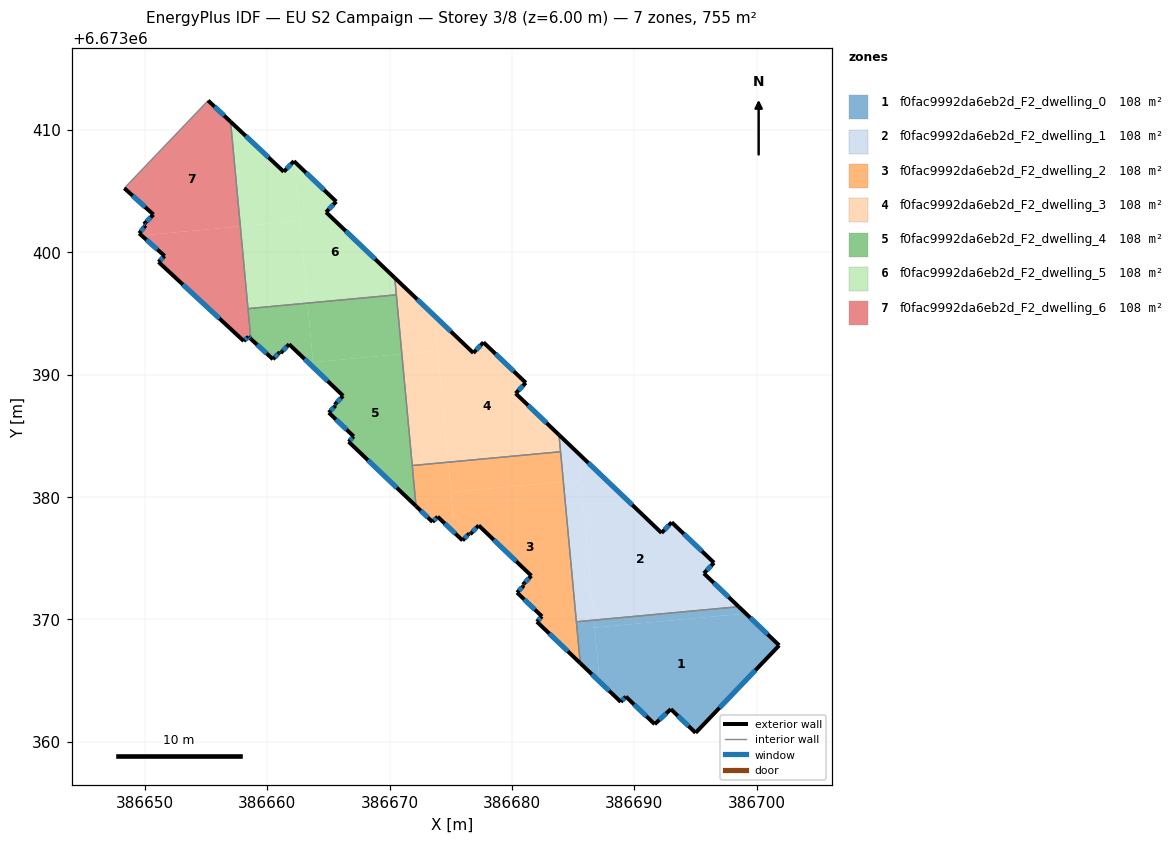
=== STOREY PLAN SPEC (per zone: floor XY polygon, exterior-wall plan segments, windows/doors) ===
zone 1: f0fac9992da6eb2d_F2_dwelling_0  (107.9 m²)
  floor: (386701.83, 6673367.88) (386695.00, 6673360.74) (386692.98, 6673362.67) (386691.66, 6673361.44) (386689.31, 6673363.70) (386688.89, 6673363.26) (386687.16, 6673364.91) (386686.75, 6673369.34) (386699.11, 6673370.49)
  floor: (386699.11, 6673370.49) (386686.75, 6673369.34) (386686.70, 6673369.94) (386698.53, 6673371.04)
  floor: (386686.70, 6673369.94) (386687.16, 6673364.91) (386685.58, 6673366.43) (386685.26, 6673369.81)
  exterior wall: (386685.58, 6673366.43) – (386688.89, 6673363.26)  [4.6 m]
    window: (386686.52, 6673365.53) – (386687.95, 6673364.17)  [2.5 m²]
  exterior wall: (386701.83, 6673367.88) – (386698.53, 6673371.04)  [4.6 m]
    window: (386700.89, 6673368.79) – (386699.47, 6673370.14)  [2.5 m²]
  exterior wall: (386695.00, 6673360.74) – (386701.83, 6673367.88)  [9.9 m]
    window: (386696.96, 6673362.78) – (386699.88, 6673365.84)  [5.4 m²]
  exterior wall: (386692.98, 6673362.67) – (386695.00, 6673360.74)  [2.8 m]
    window: (386693.56, 6673362.12) – (386694.43, 6673361.29)  [1.5 m²]
  exterior wall: (386691.66, 6673361.44) – (386692.98, 6673362.67)  [1.8 m]
    window: (386692.04, 6673361.80) – (386692.60, 6673362.32)  [1.0 m²]
  exterior wall: (386689.31, 6673363.70) – (386691.66, 6673361.44)  [3.3 m]
    window: (386689.98, 6673363.05) – (386690.99, 6673362.09)  [1.8 m²]
  exterior wall: (386688.89, 6673363.26) – (386689.31, 6673363.70)  [0.6 m]
    window: (386689.01, 6673363.39) – (386689.19, 6673363.57)  [0.3 m²]
  interior walls: 2
zone 2: f0fac9992da6eb2d_F2_dwelling_1  (107.9 m²)
  floor: (386693.05, 6673377.94) (386696.51, 6673374.63) (386695.68, 6673373.76) (386698.53, 6673371.04) (386686.70, 6673369.94) (386685.43, 6673383.56) (386692.22, 6673377.07)
  floor: (386685.63, 6673381.39) (386686.70, 6673369.94) (386685.26, 6673369.81) (386684.20, 6673381.26)
  floor: (386685.43, 6673383.56) (386685.63, 6673381.39) (386684.20, 6673381.26) (386683.84, 6673385.08)
  exterior wall: (386693.05, 6673377.94) – (386692.22, 6673377.07)  [1.2 m]
    window: (386692.82, 6673377.69) – (386692.46, 6673377.32)  [0.7 m²]
  exterior wall: (386696.51, 6673374.63) – (386693.05, 6673377.94)  [4.8 m]
    window: (386695.52, 6673375.58) – (386694.04, 6673376.99)  [2.6 m²]
  exterior wall: (386695.68, 6673373.76) – (386696.51, 6673374.63)  [1.2 m]
    window: (386695.92, 6673374.01) – (386696.27, 6673374.38)  [0.7 m²]
  exterior wall: (386698.53, 6673371.04) – (386695.68, 6673373.76)  [3.9 m]
    window: (386697.71, 6673371.82) – (386696.49, 6673372.99)  [2.2 m²]
  exterior wall: (386692.22, 6673377.07) – (386683.84, 6673385.08)  [11.6 m]
    window: (386689.83, 6673379.36) – (386686.24, 6673382.79)  [6.4 m²]
  interior walls: 3
zone 3: f0fac9992da6eb2d_F2_dwelling_2  (107.9 m²)
  floor: (386684.20, 6673381.26) (386685.58, 6673366.43) (386682.04, 6673369.82) (386682.45, 6673370.25) (386680.42, 6673372.20) (386680.97, 6673372.77) (386680.90, 6673372.84) (386681.59, 6673373.57) (386677.28, 6673377.68) (386676.59, 6673376.96) (386676.52, 6673377.03) (386675.96, 6673376.45) (386675.33, 6673377.06) (386675.02, 6673380.41)
  floor: (386683.97, 6673383.70) (386684.20, 6673381.26) (386675.02, 6673380.41) (386674.79, 6673382.85)
  floor: (386674.79, 6673382.85) (386675.33, 6673377.06) (386673.93, 6673378.40) (386673.51, 6673377.97) (386672.16, 6673379.26) (386671.85, 6673382.58)
  exterior wall: (386682.45, 6673370.25) – (386682.04, 6673369.82)  [0.6 m]
    window: (386682.33, 6673370.13) – (386682.16, 6673369.94)  [0.3 m²]
  exterior wall: (386680.42, 6673372.20) – (386682.45, 6673370.25)  [2.8 m]
    window: (386681.00, 6673371.64) – (386681.87, 6673370.81)  [1.6 m²]
  exterior wall: (386680.97, 6673372.77) – (386680.42, 6673372.20)  [0.8 m]
    window: (386680.81, 6673372.61) – (386680.57, 6673372.36)  [0.4 m²]
  exterior wall: (386680.90, 6673372.84) – (386680.97, 6673372.77)  [0.1 m]
    window: (386680.92, 6673372.82) – (386680.95, 6673372.79)  [0.1 m²]
  exterior wall: (386681.59, 6673373.57) – (386680.90, 6673372.84)  [1.0 m]
    window: (386681.39, 6673373.36) – (386681.09, 6673373.05)  [0.6 m²]
  exterior wall: (386677.28, 6673377.68) – (386681.59, 6673373.57)  [6.0 m]
    window: (386678.51, 6673376.51) – (386680.36, 6673374.74)  [3.3 m²]
  exterior wall: (386676.59, 6673376.96) – (386677.28, 6673377.68)  [1.0 m]
    window: (386676.79, 6673377.17) – (386677.08, 6673377.48)  [0.6 m²]
  exterior wall: (386676.52, 6673377.03) – (386676.59, 6673376.96)  [0.1 m]
    window: (386676.54, 6673377.01) – (386676.57, 6673376.98)  [0.1 m²]
  exterior wall: (386675.96, 6673376.45) – (386676.52, 6673377.03)  [0.8 m]
    window: (386676.12, 6673376.62) – (386676.36, 6673376.87)  [0.4 m²]
  exterior wall: (386673.93, 6673378.40) – (386675.96, 6673376.45)  [2.8 m]
    window: (386674.51, 6673377.84) – (386675.38, 6673377.01)  [1.6 m²]
  exterior wall: (386673.51, 6673377.97) – (386673.93, 6673378.40)  [0.6 m]
    window: (386673.63, 6673378.09) – (386673.81, 6673378.28)  [0.3 m²]
  exterior wall: (386672.16, 6673379.26) – (386673.51, 6673377.97)  [1.9 m]
    window: (386672.55, 6673378.89) – (386673.13, 6673378.34)  [1.0 m²]
  exterior wall: (386682.04, 6673369.82) – (386685.58, 6673366.43)  [4.9 m]
    window: (386683.05, 6673368.85) – (386684.57, 6673367.40)  [2.7 m²]
  interior walls: 4
zone 4: f0fac9992da6eb2d_F2_dwelling_3  (107.9 m²)
  floor: (386681.13, 6673389.33) (386680.30, 6673388.47) (386683.84, 6673385.08) (386683.97, 6673383.70) (386674.79, 6673382.85) (386673.68, 6673394.80) (386676.84, 6673391.77) (386677.67, 6673392.64)
  floor: (386673.94, 6673391.96) (386674.79, 6673382.85) (386671.85, 6673382.58) (386671.00, 6673391.69)
  floor: (386673.68, 6673394.80) (386673.94, 6673391.96) (386671.00, 6673391.69) (386670.43, 6673397.90)
  exterior wall: (386680.30, 6673388.47) – (386681.13, 6673389.33)  [1.2 m]
    window: (386680.54, 6673388.72) – (386680.89, 6673389.09)  [0.7 m²]
  exterior wall: (386683.84, 6673385.08) – (386680.30, 6673388.47)  [4.9 m]
    window: (386682.83, 6673386.05) – (386681.31, 6673387.50)  [2.7 m²]
  exterior wall: (386676.84, 6673391.77) – (386670.43, 6673397.91)  [8.9 m]
    window: (386675.01, 6673393.53) – (386672.26, 6673396.16)  [4.9 m²]
  exterior wall: (386677.67, 6673392.64) – (386676.84, 6673391.77)  [1.2 m]
    window: (386677.44, 6673392.39) – (386677.08, 6673392.02)  [0.7 m²]
  exterior wall: (386681.13, 6673389.33) – (386677.67, 6673392.64)  [4.8 m]
    window: (386680.14, 6673390.28) – (386678.66, 6673391.70)  [2.6 m²]
  interior walls: 4
zone 5: f0fac9992da6eb2d_F2_dwelling_4  (107.9 m²)
  floor: (386671.00, 6673391.69) (386672.16, 6673379.26) (386666.66, 6673384.52) (386667.07, 6673384.95) (386665.04, 6673386.90) (386665.59, 6673387.48) (386665.52, 6673387.55) (386666.21, 6673388.27) (386663.79, 6673390.58) (386663.75, 6673391.01)
  floor: (386670.55, 6673396.52) (386671.00, 6673391.69) (386663.75, 6673391.01) (386663.30, 6673395.85)
  floor: (386663.30, 6673395.85) (386663.79, 6673390.58) (386661.79, 6673392.49) (386661.10, 6673391.77) (386661.03, 6673391.84) (386660.47, 6673391.26) (386658.66, 6673392.92) (386658.43, 6673395.39)
  exterior wall: (386667.07, 6673384.95) – (386666.66, 6673384.52)  [0.6 m]
    window: (386666.95, 6673384.83) – (386666.78, 6673384.64)  [0.3 m²]
  exterior wall: (386665.04, 6673386.90) – (386667.07, 6673384.95)  [2.8 m]
    window: (386665.62, 6673386.34) – (386666.49, 6673385.51)  [1.6 m²]
  exterior wall: (386665.59, 6673387.48) – (386665.04, 6673386.90)  [0.8 m]
    window: (386665.43, 6673387.31) – (386665.20, 6673387.06)  [0.4 m²]
  exterior wall: (386665.52, 6673387.55) – (386665.59, 6673387.48)  [0.1 m]
    window: (386665.54, 6673387.53) – (386665.57, 6673387.50)  [0.1 m²]
  exterior wall: (386666.21, 6673388.27) – (386665.52, 6673387.55)  [1.0 m]
    window: (386666.01, 6673388.06) – (386665.71, 6673387.75)  [0.6 m²]
  exterior wall: (386661.79, 6673392.49) – (386666.21, 6673388.27)  [6.1 m]
    window: (386663.05, 6673391.28) – (386664.95, 6673389.48)  [3.4 m²]
  exterior wall: (386661.10, 6673391.77) – (386661.79, 6673392.49)  [1.0 m]
    window: (386661.30, 6673391.97) – (386661.60, 6673392.28)  [0.6 m²]
  exterior wall: (386661.03, 6673391.84) – (386661.10, 6673391.77)  [0.1 m]
    window: (386661.05, 6673391.82) – (386661.08, 6673391.79)  [0.1 m²]
  exterior wall: (386660.47, 6673391.26) – (386661.03, 6673391.84)  [0.8 m]
    window: (386660.63, 6673391.43) – (386660.87, 6673391.67)  [0.4 m²]
  exterior wall: (386658.66, 6673392.92) – (386660.47, 6673391.26)  [2.5 m]
    window: (386659.18, 6673392.45) – (386659.96, 6673391.73)  [1.4 m²]
  exterior wall: (386666.66, 6673384.52) – (386672.16, 6673379.26)  [7.6 m]
    window: (386668.23, 6673383.02) – (386670.59, 6673380.76)  [4.2 m²]
  interior walls: 4
zone 6: f0fac9992da6eb2d_F2_dwelling_5  (107.9 m²)
  floor: (386665.64, 6673404.14) (386664.81, 6673403.27) (386670.43, 6673397.91) (386670.55, 6673396.52) (386663.30, 6673395.85) (386662.22, 6673407.41)
  floor: (386662.67, 6673402.57) (386663.30, 6673395.85) (386658.43, 6673395.39) (386657.81, 6673402.12)
  floor: (386662.19, 6673407.45) (386662.22, 6673407.41) (386662.67, 6673402.57) (386657.81, 6673402.12) (386657.01, 6673410.67) (386661.36, 6673406.58)
  exterior wall: (386670.43, 6673397.91) – (386664.81, 6673403.27)  [7.8 m]
    window: (386668.82, 6673399.44) – (386666.42, 6673401.74)  [4.3 m²]
  exterior wall: (386661.36, 6673406.58) – (386657.01, 6673410.67)  [6.0 m]
    window: (386660.12, 6673407.75) – (386658.25, 6673409.50)  [3.3 m²]
  exterior wall: (386662.19, 6673407.45) – (386661.36, 6673406.58)  [1.2 m]
    window: (386661.95, 6673407.20) – (386661.59, 6673406.83)  [0.7 m²]
  exterior wall: (386665.64, 6673404.14) – (386662.19, 6673407.45)  [4.8 m]
    window: (386664.66, 6673405.09) – (386663.17, 6673406.50)  [2.6 m²]
  exterior wall: (386664.81, 6673403.27) – (386665.64, 6673404.14)  [1.2 m]
    window: (386665.05, 6673403.52) – (386665.41, 6673403.89)  [0.7 m²]
  interior walls: 3
zone 7: f0fac9992da6eb2d_F2_dwelling_6  (107.9 m²)
  floor: (386657.81, 6673402.12) (386658.66, 6673392.92) (386658.47, 6673393.10) (386658.09, 6673392.75) (386657.92, 6673392.90) (386651.13, 6673399.21) (386651.62, 6673399.70) (386649.74, 6673401.37)
  floor: (386657.01, 6673410.67) (386657.81, 6673402.12) (386649.74, 6673401.37) (386649.55, 6673401.54) (386650.07, 6673402.19) (386649.93, 6673402.29) (386650.71, 6673403.08) (386648.33, 6673405.23) (386655.18, 6673412.39)
  exterior wall: (386651.62, 6673399.70) – (386651.13, 6673399.21)  [0.7 m]
    window: (386651.48, 6673399.56) – (386651.27, 6673399.35)  [0.4 m²]
  exterior wall: (386649.55, 6673401.54) – (386651.62, 6673399.70)  [2.8 m]
    window: (386650.14, 6673401.02) – (386651.03, 6673400.23)  [1.5 m²]
  exterior wall: (386650.07, 6673402.19) – (386649.55, 6673401.54)  [0.8 m]
    window: (386649.92, 6673402.01) – (386649.70, 6673401.73)  [0.5 m²]
  exterior wall: (386649.93, 6673402.29) – (386650.07, 6673402.19)  [0.2 m]
    window: (386649.97, 6673402.26) – (386650.03, 6673402.22)  [0.1 m²]
  exterior wall: (386650.71, 6673403.08) – (386649.93, 6673402.29)  [1.1 m]
    window: (386650.49, 6673402.85) – (386650.15, 6673402.52)  [0.6 m²]
  exterior wall: (386648.33, 6673405.23) – (386650.71, 6673403.08)  [3.2 m]
    window: (386649.01, 6673404.62) – (386650.03, 6673403.69)  [1.8 m²]
  exterior wall: (386657.01, 6673410.67) – (386655.18, 6673412.39)  [2.5 m]
    window: (386656.49, 6673411.16) – (386655.70, 6673411.90)  [1.4 m²]
  exterior wall: (386658.47, 6673393.10) – (386658.66, 6673392.92)  [0.3 m]
    window: (386658.52, 6673393.05) – (386658.61, 6673392.97)  [0.1 m²]
  exterior wall: (386658.09, 6673392.75) – (386658.47, 6673393.10)  [0.5 m]
    window: (386658.20, 6673392.85) – (386658.36, 6673393.00)  [0.3 m²]
  exterior wall: (386651.13, 6673399.21) – (386658.09, 6673392.75)  [9.5 m]
    window: (386653.12, 6673397.36) – (386656.10, 6673394.59)  [5.2 m²]
  interior walls: 3

=== DERIVED (storey summary) ===
Building: EU S2 Campaign
Storey: 3 of 8  (floor level z = 6.00 m)
Storey gross floor area: 755.1 m²
Zones on this storey: 7
  - f0fac9992da6eb2d_F2_dwelling_0: floor 107.9 m²; exterior wall 27.5 m (82.5 m²); 7 window(s) 15.2 m²; WWR 18.4%
  - f0fac9992da6eb2d_F2_dwelling_1: floor 107.9 m²; exterior wall 22.7 m (68.1 m²); 5 window(s) 12.5 m²; WWR 18.4%
  - f0fac9992da6eb2d_F2_dwelling_2: floor 107.9 m²; exterior wall 23.4 m (70.1 m²); 13 window(s) 12.9 m²; WWR 18.4%
  - f0fac9992da6eb2d_F2_dwelling_3: floor 107.9 m²; exterior wall 21.0 m (62.9 m²); 5 window(s) 11.5 m²; WWR 18.4%
  - f0fac9992da6eb2d_F2_dwelling_4: floor 107.9 m²; exterior wall 23.4 m (70.2 m²); 11 window(s) 12.9 m²; WWR 18.4%
  - f0fac9992da6eb2d_F2_dwelling_5: floor 107.9 m²; exterior wall 20.9 m (62.7 m²); 5 window(s) 11.5 m²; WWR 18.4%
  - f0fac9992da6eb2d_F2_dwelling_6: floor 107.9 m²; exterior wall 21.6 m (64.8 m²); 10 window(s) 11.9 m²; WWR 18.4%
Zone adjacency (shared interzone walls):
  - f0fac9992da6eb2d_F2_dwelling_0 ↔ f0fac9992da6eb2d_F2_dwelling_1
  - f0fac9992da6eb2d_F2_dwelling_0 ↔ f0fac9992da6eb2d_F2_dwelling_2
  - f0fac9992da6eb2d_F2_dwelling_1 ↔ f0fac9992da6eb2d_F2_dwelling_2
  - f0fac9992da6eb2d_F2_dwelling_1 ↔ f0fac9992da6eb2d_F2_dwelling_3
  - f0fac9992da6eb2d_F2_dwelling_2 ↔ f0fac9992da6eb2d_F2_dwelling_3
  - f0fac9992da6eb2d_F2_dwelling_2 ↔ f0fac9992da6eb2d_F2_dwelling_4
  - f0fac9992da6eb2d_F2_dwelling_3 ↔ f0fac9992da6eb2d_F2_dwelling_4
  - f0fac9992da6eb2d_F2_dwelling_3 ↔ f0fac9992da6eb2d_F2_dwelling_5
  - f0fac9992da6eb2d_F2_dwelling_4 ↔ f0fac9992da6eb2d_F2_dwelling_5
  - f0fac9992da6eb2d_F2_dwelling_4 ↔ f0fac9992da6eb2d_F2_dwelling_6
  - f0fac9992da6eb2d_F2_dwelling_5 ↔ f0fac9992da6eb2d_F2_dwelling_6